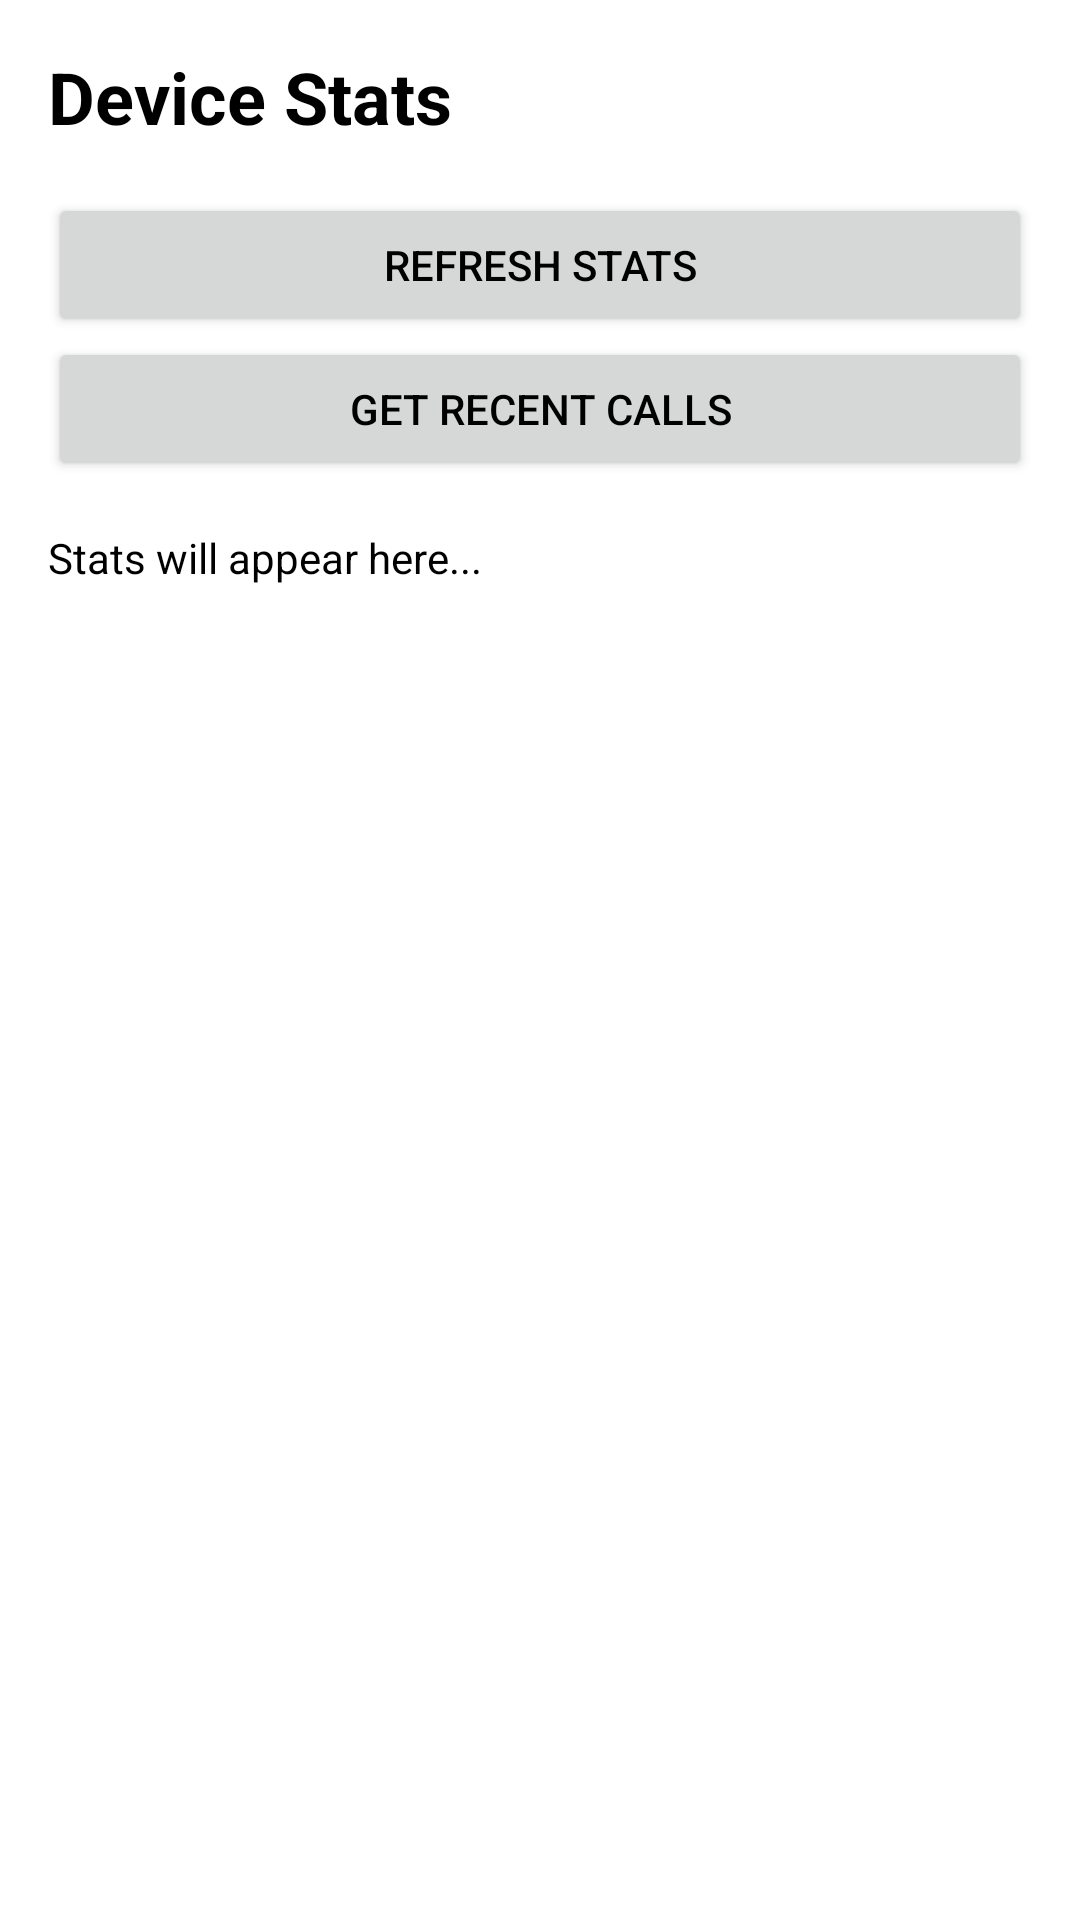

Write the Android layout XML for this screen, with the resource values it uses.
<!-- AndroidManifest.xml: application theme Theme.x24 -->
<!-- res/layout/activity_device_stats.xml -->
<?xml version="1.0" encoding="utf-8"?>
<LinearLayout xmlns:android="http://schemas.android.com/apk/res/android"
    android:layout_width="match_parent"
    android:layout_height="match_parent"
    android:orientation="vertical"
    android:padding="16dp"
    android:background="@android:color/white">

    <TextView
        android:layout_width="match_parent"
        android:layout_height="wrap_content"
        android:text="Device Stats"
        android:textSize="24sp"
        android:textStyle="bold"
        android:textColor="@android:color/black"
        android:layout_marginBottom="16dp"/>

    <Button
        android:id="@+id/btnRefreshStats"
        android:layout_width="match_parent"
        android:layout_height="wrap_content"
        android:text="Refresh Stats" />

    <Button
        android:id="@+id/btnRecentCalls"
        android:layout_width="match_parent"
        android:layout_height="wrap_content"
        android:text="Get Recent Calls" />

    <ScrollView
        android:layout_width="match_parent"
        android:layout_height="match_parent"
        android:layout_marginTop="16dp">

        <TextView
            android:id="@+id/tvStatsContent"
            android:layout_width="match_parent"
            android:layout_height="wrap_content"
            android:text="Stats will appear here..."
            android:textColor="@android:color/black"
            android:textSize="14sp"
            android:textIsSelectable="true"/>
    </ScrollView>
</LinearLayout>
<!-- resources referenced by this layout -->
<resources>
  <style name="Theme.x24" parent="Base.Theme.x24" />
  <style name="Base.Theme.x24" parent="Theme.Material3.Light.NoActionBar">
          
          <item name="colorPrimary">@color/purple_500</item>
          <item name="colorOnPrimary">@color/white</item>
          <item name="colorSecondary">@color/teal_200</item>
          <item name="colorOnSecondary">@color/black</item>
          <item name="android:colorBackground">#FAFAFA</item>
          <item name="colorOnBackground">@color/black</item>
          
          <item name="android:textColorPrimary">@color/black</item>
      </style>
  <!-- not gathered from this repository: default colours our renderer supplied (Android Studio template values) -->
  <color name="purple_500">#FF6200EE</color>
  <color name="teal_200">#FF03DAC5</color>
  <color name="black">#FF000000</color>
  <color name="white">#FFFFFFFF</color>
</resources>
